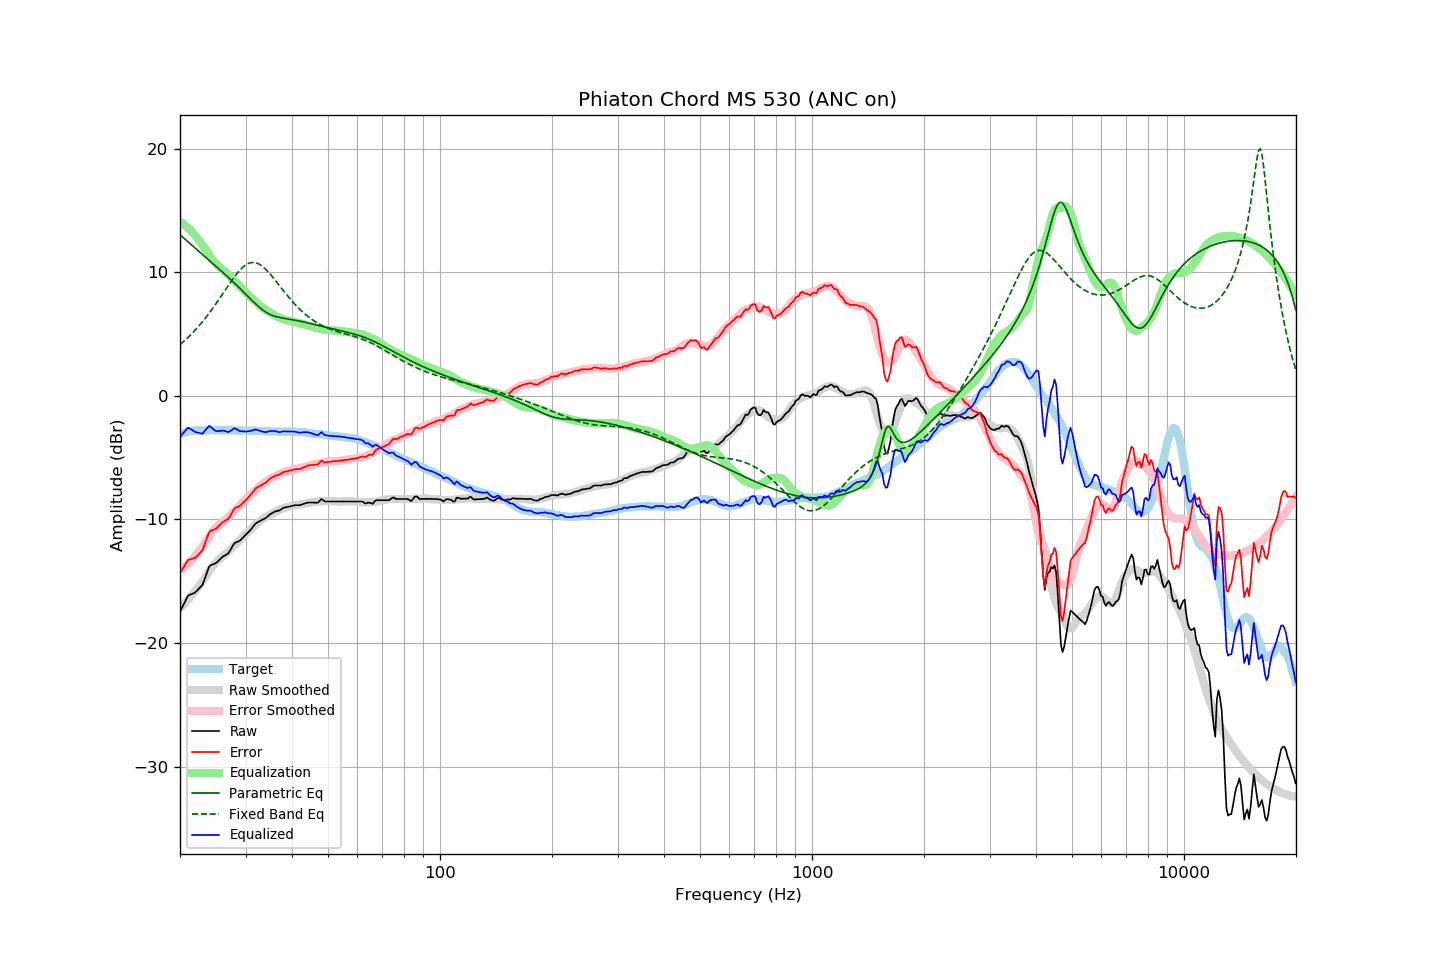

The file beside this chart, header and first rows:
frequency, raw, error, smoothed, error_smoothed, equalization, parametric_eq, fixed_band_eq, equalized_raw, equalized_smoothed, target
20.00, -17.46, -14.35, -17.17, -14.10, 14.10, 13.03, 4.14, -3.36, -3.07, -3.10
20.20, -17.20, -14.14, -17.05, -14.01, 14.01, 12.91, 4.25, -3.19, -3.04, -3.05
20.40, -16.92, -13.92, -16.92, -13.91, 13.91, 12.80, 4.36, -3.01, -3.00, -3.00
20.61, -16.67, -13.70, -16.78, -13.81, 13.81, 12.68, 4.48, -2.86, -2.97, -2.98
20.81, -16.40, -13.48, -16.64, -13.70, 13.70, 12.57, 4.60, -2.70, -2.94, -2.93
21.02, -16.16, -13.27, -16.49, -13.58, 13.58, 12.45, 4.72, -2.57, -2.91, -2.89
21.23, -16.11, -13.24, -16.35, -13.46, 13.46, 12.34, 4.85, -2.65, -2.89, -2.87
21.44, -16.05, -13.20, -16.19, -13.33, 13.33, 12.22, 4.98, -2.72, -2.87, -2.85
21.66, -16.00, -13.17, -16.03, -13.19, 13.19, 12.11, 5.11, -2.81, -2.85, -2.83
21.87, -15.93, -13.12, -15.87, -13.04, 13.04, 12.00, 5.25, -2.89, -2.83, -2.82
22.09, -15.84, -13.05, -15.70, -12.89, 12.89, 11.88, 5.39, -2.96, -2.81, -2.80
22.31, -15.70, -12.91, -15.53, -12.73, 12.73, 11.77, 5.54, -2.97, -2.80, -2.79
22.54, -15.57, -12.78, -15.36, -12.56, 12.56, 11.66, 5.68, -3.01, -2.79, -2.79
22.76, -15.43, -12.63, -15.18, -12.39, 12.39, 11.54, 5.84, -3.04, -2.79, -2.79
22.99, -15.29, -12.48, -15.00, -12.21, 12.21, 11.43, 5.99, -3.08, -2.79, -2.80
23.22, -14.94, -12.13, -14.81, -12.03, 12.03, 11.32, 6.15, -2.91, -2.79, -2.80
23.45, -14.57, -11.77, -14.62, -11.83, 11.83, 11.20, 6.32, -2.74, -2.79, -2.80
23.69, -14.23, -11.44, -14.41, -11.62, 11.62, 11.09, 6.49, -2.61, -2.79, -2.79
23.92, -13.85, -11.06, -14.20, -11.41, 11.41, 10.98, 6.66, -2.44, -2.79, -2.79
24.16, -13.71, -10.92, -14.00, -11.22, 11.22, 10.86, 6.83, -2.49, -2.79, -2.79
24.40, -13.66, -10.88, -13.82, -11.03, 11.03, 10.75, 7.01, -2.62, -2.79, -2.78
24.65, -13.61, -10.82, -13.66, -10.87, 10.87, 10.63, 7.19, -2.74, -2.79, -2.79
24.89, -13.55, -10.77, -13.52, -10.73, 10.73, 10.52, 7.38, -2.82, -2.79, -2.79
25.14, -13.46, -10.68, -13.39, -10.60, 10.60, 10.41, 7.56, -2.86, -2.79, -2.79
25.39, -13.33, -10.55, -13.27, -10.48, 10.48, 10.29, 7.75, -2.86, -2.79, -2.78
25.65, -13.21, -10.43, -13.15, -10.37, 10.37, 10.17, 7.94, -2.84, -2.79, -2.78
25.91, -13.08, -10.29, -13.05, -10.26, 10.26, 10.06, 8.14, -2.82, -2.79, -2.79
26.16, -12.98, -10.18, -12.95, -10.16, 10.16, 9.94, 8.33, -2.81, -2.79, -2.79
26.43, -12.91, -10.11, -12.85, -10.06, 10.06, 9.82, 8.53, -2.85, -2.79, -2.80
26.69, -12.83, -10.03, -12.74, -9.94, 9.94, 9.70, 8.72, -2.88, -2.79, -2.80
26.96, -12.75, -9.96, -12.61, -9.81, 9.81, 9.59, 8.91, -2.93, -2.80, -2.79
27.23, -12.55, -9.76, -12.48, -9.68, 9.68, 9.47, 9.10, -2.87, -2.80, -2.79
27.50, -12.33, -9.54, -12.35, -9.55, 9.55, 9.34, 9.29, -2.78, -2.80, -2.79
27.77, -12.09, -9.29, -12.21, -9.41, 9.41, 9.22, 9.47, -2.68, -2.80, -2.80
28.05, -11.91, -9.10, -12.09, -9.28, 9.28, 9.10, 9.65, -2.62, -2.80, -2.80
28.33, -11.85, -9.03, -11.96, -9.16, 9.16, 8.97, 9.82, -2.69, -2.81, -2.82
28.62, -11.80, -8.98, -11.84, -9.03, 9.03, 8.85, 9.98, -2.77, -2.81, -2.82
28.90, -11.74, -8.93, -11.71, -8.90, 8.90, 8.72, 10.13, -2.84, -2.81, -2.81
29.19, -11.63, -8.81, -11.57, -8.76, 8.76, 8.59, 10.27, -2.87, -2.81, -2.82
29.48, -11.50, -8.69, -11.43, -8.62, 8.62, 8.46, 10.39, -2.88, -2.81, -2.80
29.78, -11.37, -8.55, -11.30, -8.48, 8.48, 8.33, 10.50, -2.89, -2.81, -2.81
30.08, -11.24, -8.43, -11.17, -8.35, 8.35, 8.20, 10.59, -2.89, -2.82, -2.81
30.38, -11.10, -8.28, -11.05, -8.23, 8.23, 8.07, 10.67, -2.87, -2.82, -2.82
30.68, -10.96, -8.14, -10.93, -8.11, 8.11, 7.94, 10.73, -2.85, -2.82, -2.82
30.99, -10.83, -8.00, -10.81, -7.99, 7.99, 7.81, 10.76, -2.84, -2.82, -2.82
31.30, -10.66, -7.83, -10.69, -7.87, 7.87, 7.69, 10.78, -2.79, -2.82, -2.83
31.61, -10.50, -7.67, -10.57, -7.74, 7.74, 7.56, 10.78, -2.76, -2.83, -2.83
31.93, -10.34, -7.51, -10.44, -7.61, 7.61, 7.44, 10.76, -2.73, -2.83, -2.83
32.24, -10.25, -7.40, -10.33, -7.49, 7.49, 7.32, 10.72, -2.76, -2.84, -2.84
32.57, -10.18, -7.34, -10.22, -7.38, 7.38, 7.20, 10.66, -2.80, -2.84, -2.84
32.89, -10.11, -7.27, -10.11, -7.26, 7.26, 7.09, 10.59, -2.84, -2.85, -2.84
33.22, -10.05, -7.19, -10.01, -7.16, 7.16, 6.99, 10.49, -2.89, -2.85, -2.85
33.55, -9.98, -7.12, -9.92, -7.06, 7.06, 6.89, 10.39, -2.91, -2.86, -2.85
33.89, -9.92, -7.05, -9.84, -6.98, 6.98, 6.80, 10.27, -2.94, -2.86, -2.87
34.23, -9.82, -6.96, -9.76, -6.89, 6.89, 6.72, 10.14, -2.92, -2.87, -2.86
34.57, -9.70, -6.82, -9.69, -6.81, 6.81, 6.65, 10.00, -2.88, -2.87, -2.88
34.92, -9.59, -6.71, -9.61, -6.74, 6.74, 6.58, 9.86, -2.85, -2.88, -2.88
35.27, -9.51, -6.62, -9.54, -6.66, 6.66, 6.52, 9.70, -2.84, -2.88, -2.88
35.62, -9.44, -6.55, -9.48, -6.59, 6.59, 6.47, 9.55, -2.85, -2.88, -2.89
35.97, -9.37, -6.48, -9.40, -6.52, 6.52, 6.43, 9.38, -2.85, -2.89, -2.89
... 635 more rows
